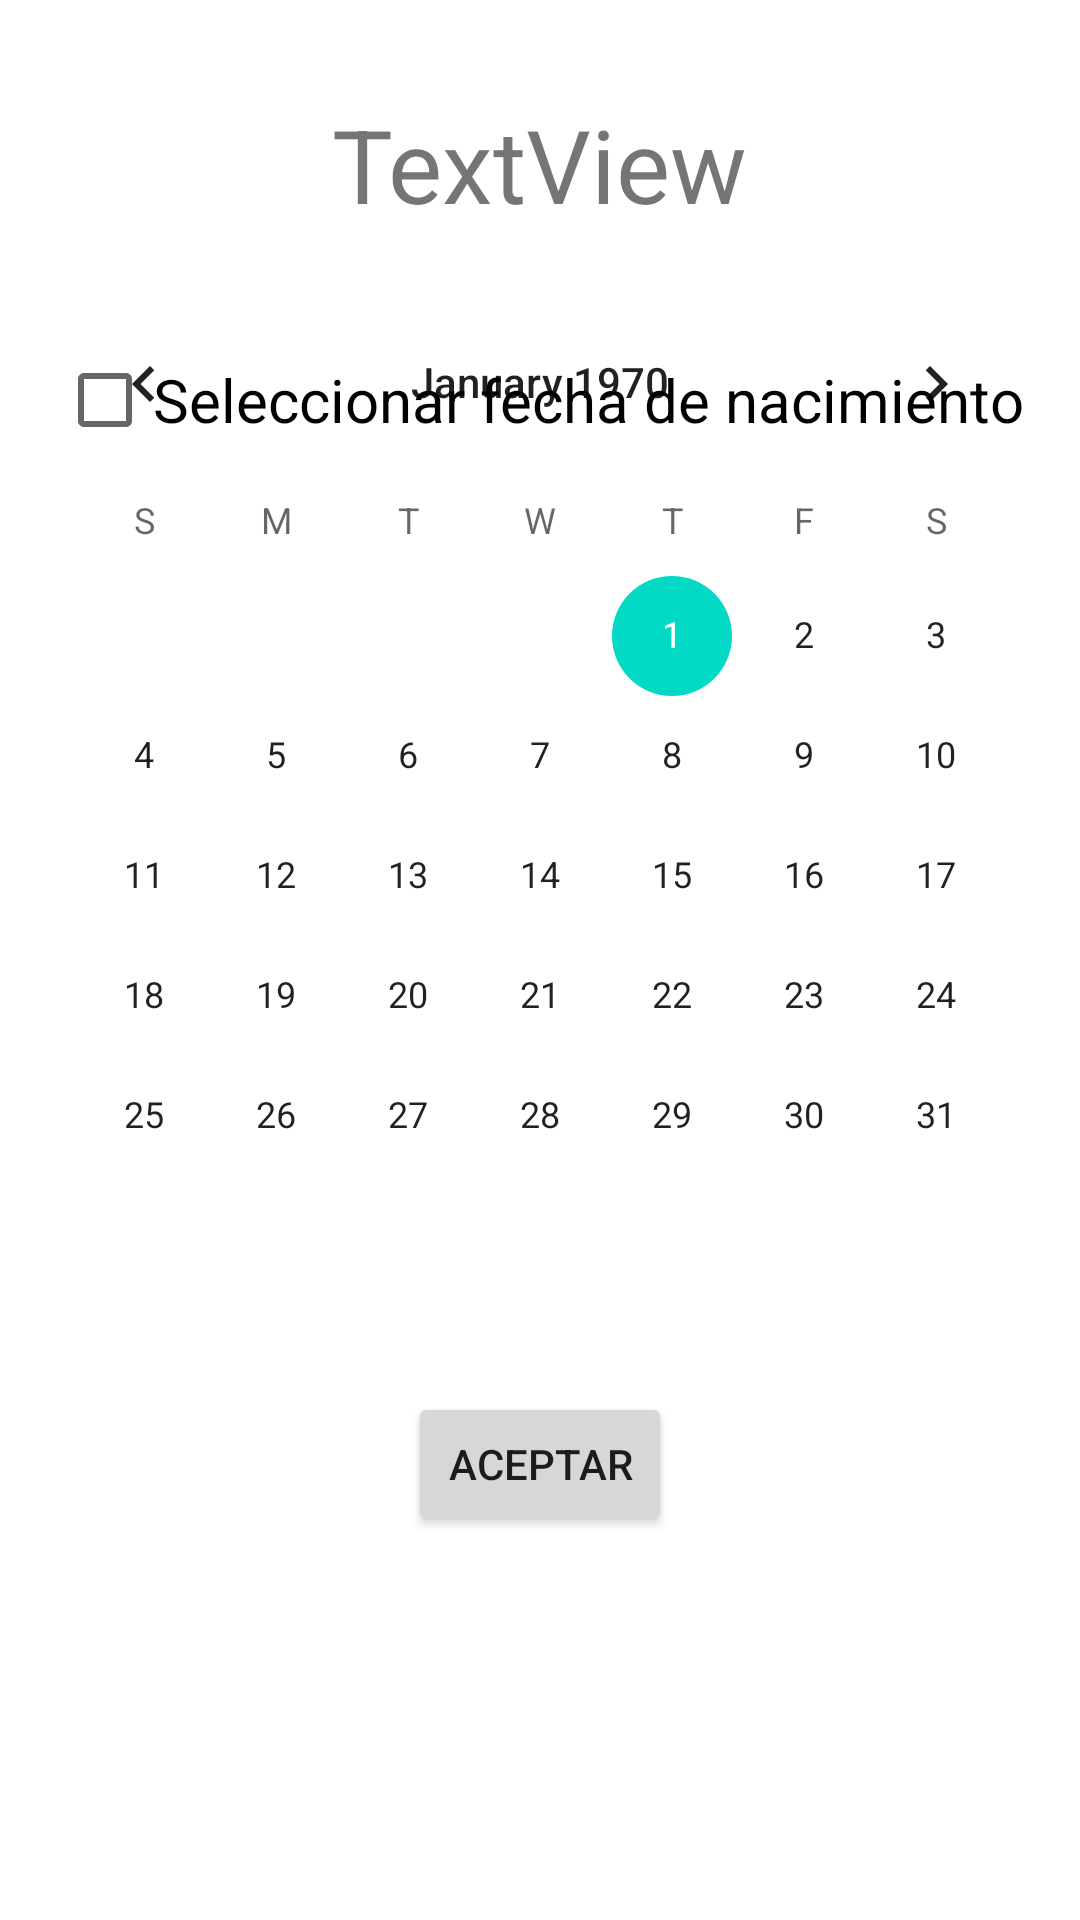

Produce the Android XML layout that renders to this screen, including the resource entries it uses.
<!-- AndroidManifest.xml: application theme Theme.PMM_Unidad3_Ejercicio7 -->
<!-- res/layout/activity_fecha_nacimiento.xml -->
<?xml version="1.0" encoding="utf-8"?>
<androidx.constraintlayout.widget.ConstraintLayout xmlns:android="http://schemas.android.com/apk/res/android"
    xmlns:app="http://schemas.android.com/apk/res-auto"
    xmlns:tools="http://schemas.android.com/tools"
    android:layout_width="match_parent"
    android:layout_height="match_parent"
    tools:context=".FechaNacimiento">

    <TextView
        android:id="@+id/tvPresentacion"
        android:layout_width="wrap_content"
        android:layout_height="wrap_content"
        android:layout_marginTop="32dp"
        android:text="TextView"
        android:textSize="34sp"
        app:layout_constraintEnd_toEndOf="parent"
        app:layout_constraintHorizontal_bias="0.5"
        app:layout_constraintStart_toStartOf="parent"
        app:layout_constraintTop_toTopOf="parent" />

    <CheckBox
        android:id="@+id/cbSeMuestra"
        android:layout_width="wrap_content"
        android:layout_height="wrap_content"
        android:layout_marginTop="32dp"
        android:text="Seleccionar fecha de nacimiento"
        android:textSize="20sp"
        app:layout_constraintEnd_toEndOf="parent"
        app:layout_constraintHorizontal_bias="0.5"
        app:layout_constraintStart_toStartOf="parent"
        app:layout_constraintTop_toBottomOf="@+id/tvPresentacion" />

    <CalendarView
        android:id="@+id/calendario"
        android:layout_width="wrap_content"
        android:layout_height="wrap_content"
        android:layout_marginBottom="32dp"
        app:layout_constraintBottom_toTopOf="@+id/btnAceptar1"
        app:layout_constraintEnd_toEndOf="parent"
        app:layout_constraintHorizontal_bias="0.5"
        app:layout_constraintStart_toStartOf="parent" />

    <Button
        android:id="@+id/btnAceptar1"
        android:layout_width="wrap_content"
        android:layout_height="wrap_content"
        android:layout_marginBottom="128dp"
        android:text="Aceptar"
        app:layout_constraintBottom_toBottomOf="parent"
        app:layout_constraintEnd_toEndOf="parent"
        app:layout_constraintHorizontal_bias="0.5"
        app:layout_constraintStart_toStartOf="parent" />
</androidx.constraintlayout.widget.ConstraintLayout>
<!-- resources referenced by this layout -->
<resources>
  <style name="Theme.PMM_Unidad3_Ejercicio7" parent="Theme.MaterialComponents.DayNight.DarkActionBar">
          
          <item name="colorPrimary">@color/purple_500</item>
          <item name="colorPrimaryVariant">@color/purple_700</item>
          <item name="colorOnPrimary">@color/white</item>
          
          <item name="colorSecondary">@color/teal_200</item>
          <item name="colorSecondaryVariant">@color/teal_700</item>
          <item name="colorOnSecondary">@color/black</item>
          
          <item name="android:statusBarColor" tools:targetApi="l">?attr/colorPrimaryVariant</item>
          
      </style>
  <!-- not gathered from this repository: default colours our renderer supplied (Android Studio template values) -->
  <color name="purple_500">#FF6200EE</color>
  <color name="purple_700">#FF3700B3</color>
  <color name="teal_200">#FF03DAC5</color>
  <color name="teal_700">#FF018786</color>
  <color name="black">#FF000000</color>
  <color name="white">#FFFFFFFF</color>
</resources>
